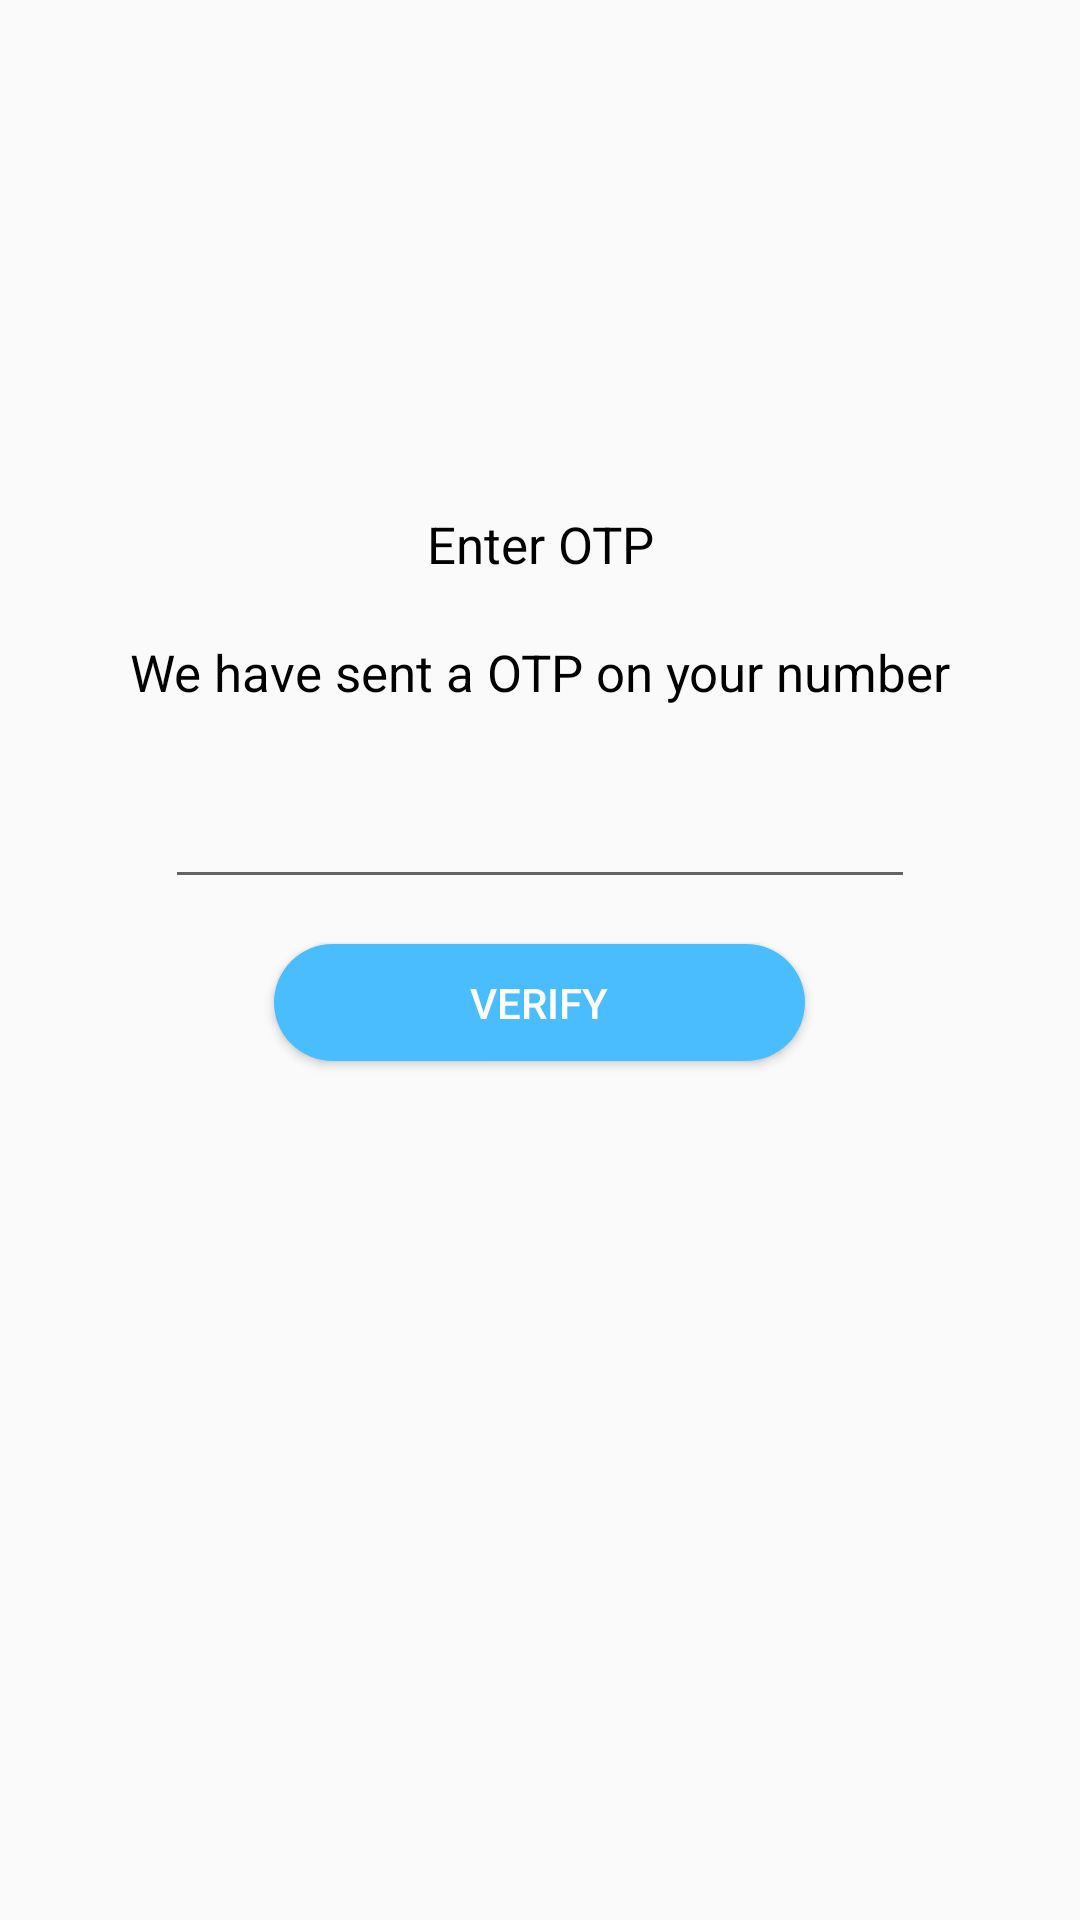

Android layout source for this screen:
<!-- AndroidManifest.xml: activity theme Theme.AppCompat.DayNight.NoActionBar -->
<!-- res/layout/activity_verify_phone.xml -->
<?xml version="1.0" encoding="utf-8"?>
<LinearLayout xmlns:android="http://schemas.android.com/apk/res/android"
    xmlns:app="http://schemas.android.com/apk/res-auto"
    xmlns:tools="http://schemas.android.com/tools"
    android:layout_width="match_parent"
    android:layout_height="match_parent"
    android:orientation="vertical"

    >
    <ImageView
        android:layout_gravity="center"
        android:layout_width="150dp"
        android:layout_height="150dp"
        app:srcCompat="@drawable/logo"

        />
    <TextView
        android:layout_marginTop="20dp"
        android:layout_width="match_parent"
        android:layout_height="wrap_content"
        android:gravity="center"
        android:textColor="#000"
        android:textSize="17dp"
        android:text="Enter OTP"
        />
    <TextView
        android:layout_marginTop="20dp"
        android:layout_width="match_parent"
        android:layout_height="wrap_content"
        android:gravity="center"
        android:textColor="#000"
        android:textSize="17dp"
        android:text="We have sent a OTP on your number"
        />

    <EditText

        android:padding="10dp"
        android:id="@+id/editTextCode"
        android:layout_gravity="center"
        android:layout_marginTop="20dp"
        android:layout_width="250dp"
        android:layout_height="wrap_content"/>
    <Button
        android:id="@+id/buttonSignIn"
        android:layout_gravity="center"
        android:layout_marginTop="15dp"
        android:layout_width="177dp"
        android:layout_height="39dp"
        android:textColor="#FFFFFF"
        android:text="VERIFY"
        android:background="@drawable/send_otp"
        />
    <ProgressBar
        android:layout_gravity="center"
        android:id="@+id/progressbar"
        android:layout_width="wrap_content"
        android:layout_height="wrap_content"
        android:visibility="gone" />

</LinearLayout>
<!-- resources referenced by this layout -->
<resources>
  <!-- drawable logo: png bitmap (drawable, 29575 bytes) -->
  <!-- drawable send_otp (drawable) -->
  <?xml version="1.0" encoding="utf-8"?>
  <shape android:shape="rectangle"
      xmlns:android="http://schemas.android.com/apk/res/android">
      <corners android:radius="100dp" />
      <gradient
          android:angle="180"
          android:startColor="#4ABDFF"  android:endColor="#4ABDFF" />
  
  
  </shape>
</resources>
